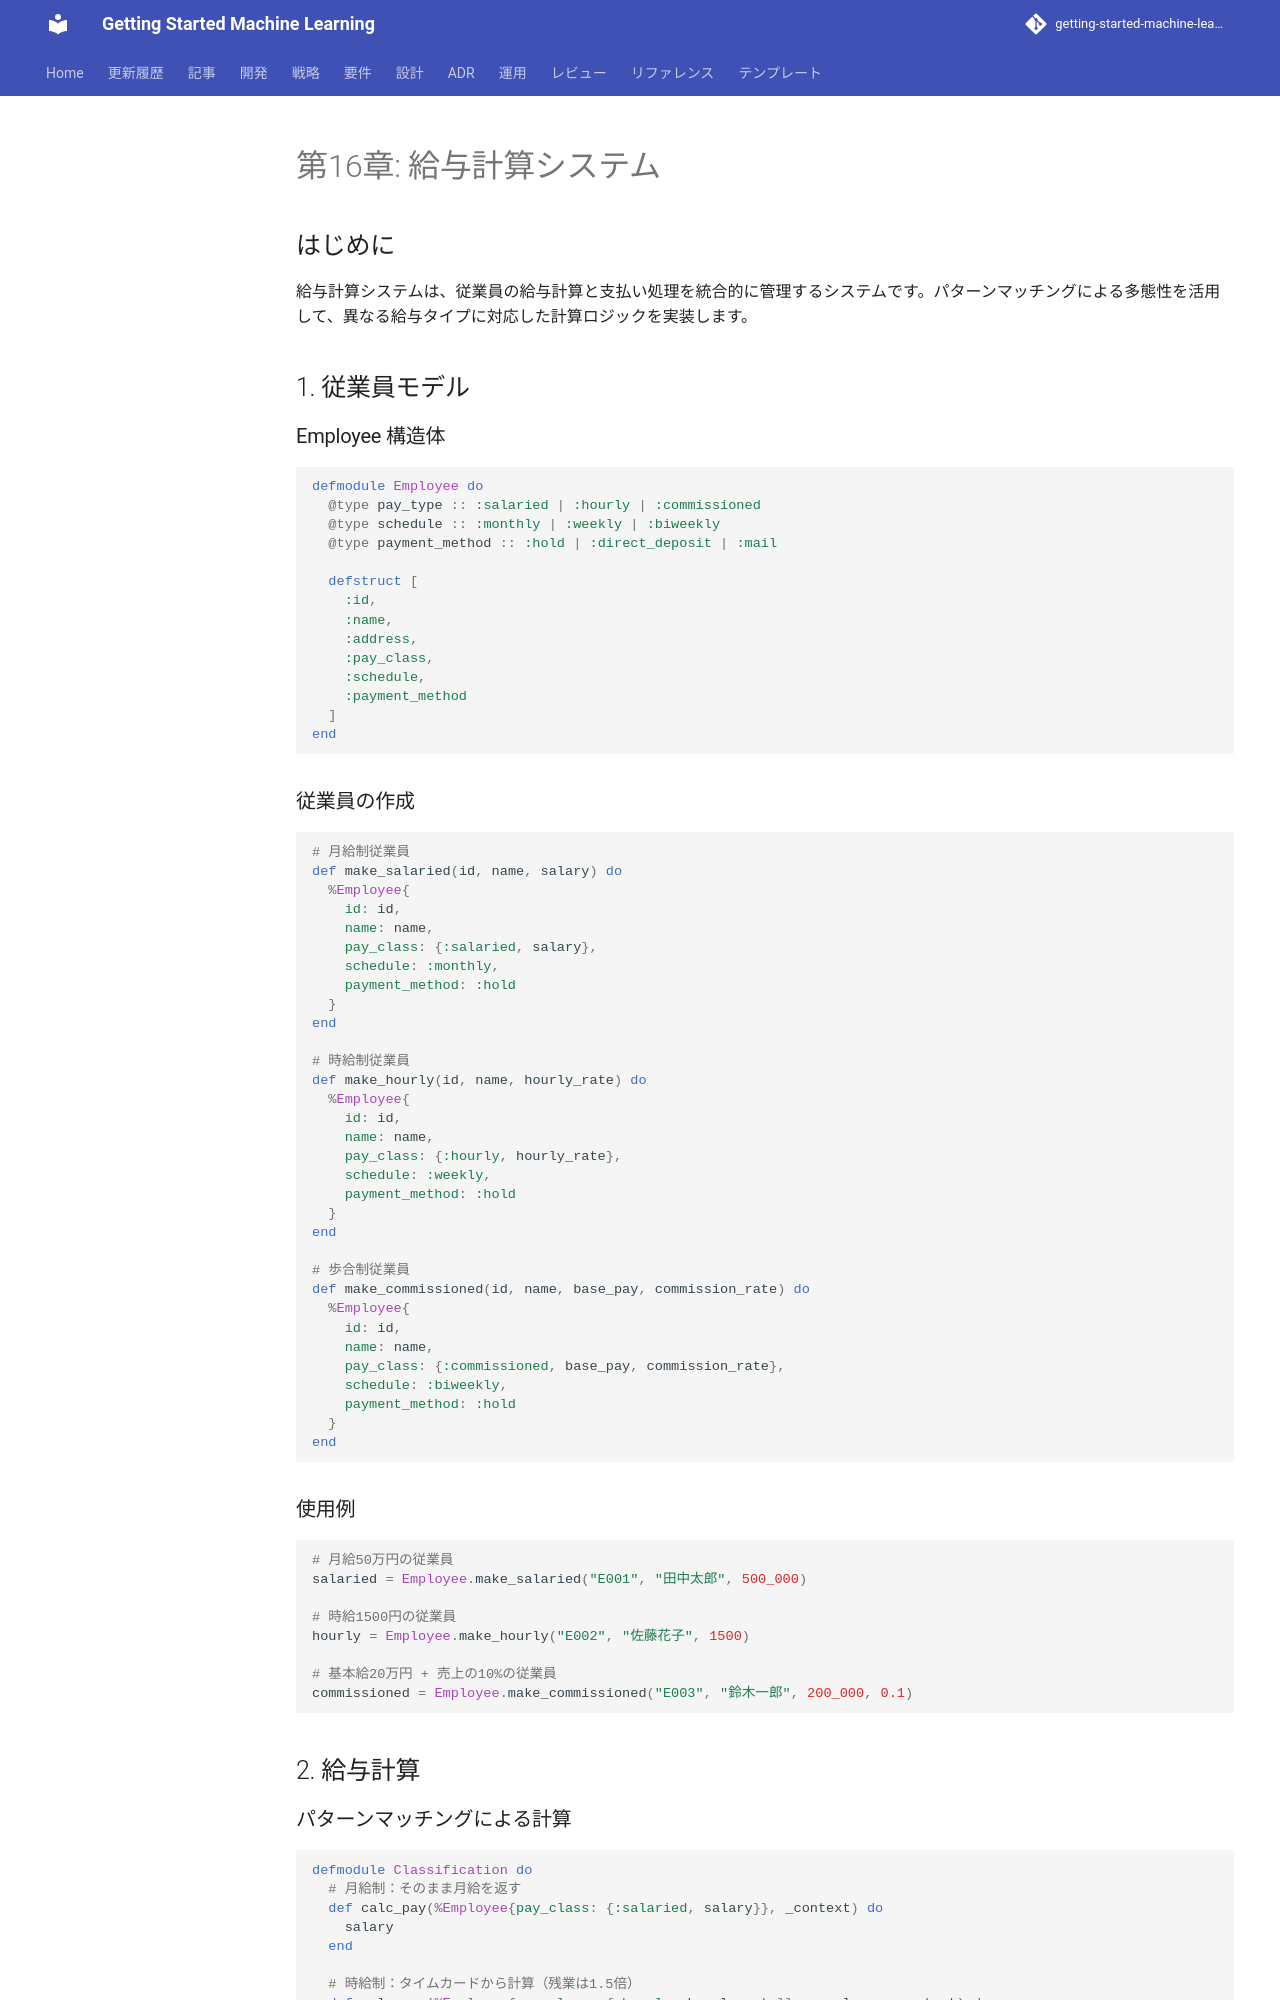

repository: k2works/getting-started-machine-learning · page: article/functional-desgin-ppp/elixir/16-payroll-system/index.html · generator: mkdocs

---
type: Article
title: "第16章: 給与計算システム"
description: "給与計算システムは、従業員の給与計算と支払い処理を統合的に管理するシステムです。"
tags: [article, functional-desgin-ppp, elixir]
status: stable
generated: { by: human:kakimomokuri, at: 2026-03-24T05:22:28Z }
---

# 第16章: 給与計算システム

## はじめに

給与計算システムは、従業員の給与計算と支払い処理を統合的に管理するシステムです。パターンマッチングによる多態性を活用して、異なる給与タイプに対応した計算ロジックを実装します。

## 1. 従業員モデル

### Employee 構造体

```elixir
defmodule Employee do
  @type pay_type :: :salaried | :hourly | :commissioned
  @type schedule :: :monthly | :weekly | :biweekly
  @type payment_method :: :hold | :direct_deposit | :mail

  defstruct [
    :id,
    :name,
    :address,
    :pay_class,
    :schedule,
    :payment_method
  ]
end
```

### 従業員の作成

```elixir
# 月給制従業員
def make_salaried(id, name, salary) do
  %Employee{
    id: id,
    name: name,
    pay_class: {:salaried, salary},
    schedule: :monthly,
    payment_method: :hold
  }
end

# 時給制従業員
def make_hourly(id, name, hourly_rate) do
  %Employee{
    id: id,
    name: name,
    pay_class: {:hourly, hourly_rate},
    schedule: :weekly,
    payment_method: :hold
  }
end

# 歩合制従業員
def make_commissioned(id, name, base_pay, commission_rate) do
  %Employee{
    id: id,
    name: name,
    pay_class: {:commissioned, base_pay, commission_rate},
    schedule: :biweekly,
    payment_method: :hold
  }
end
```

### 使用例

```elixir
# 月給50万円の従業員
salaried = Employee.make_salaried("E001", "田中太郎", 500_000)

# 時給1500円の従業員
hourly = Employee.make_hourly("E002", "佐藤花子", 1500)

# 基本給20万円 + 売上の10%の従業員
commissioned = Employee.make_commissioned("E003", "鈴木一郎", 200_000, 0.1)
```

## 2. 給与計算
